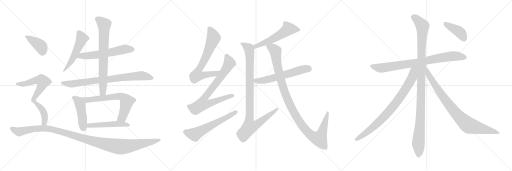
t = 0.00 s
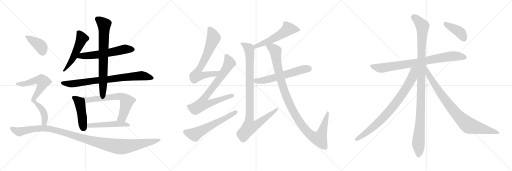
t = 3.69 s
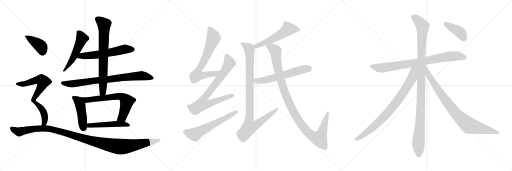
t = 7.38 s
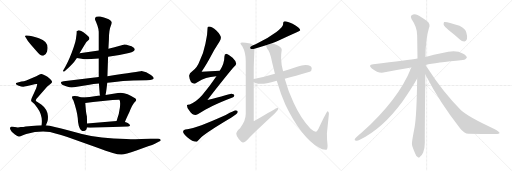
t = 11.07 s
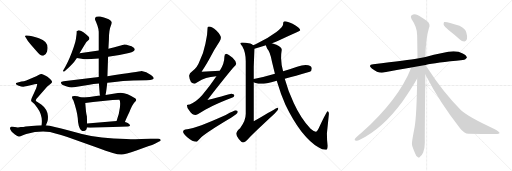
t = 14.76 s
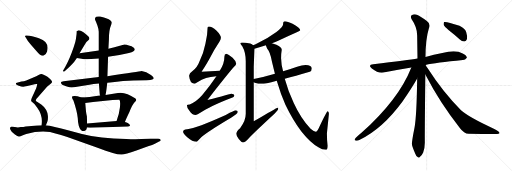
t = 18.45 s

The animated SVG that drew these frames (rendered in a browser with its animation timeline set to each time). Animation: 22 CSS @keyframes rules; one cycle of 18.45 s.

<svg version="1.1" viewBox="0 0 3072 1024" xmlns="http://www.w3.org/2000/svg">
  <g stroke="lightgray" stroke-dasharray="1,1" stroke-width="1" transform="scale(4, 4)">
    <line x1="0" y1="0" x2="256" y2="256"></line>
    <line x1="256" y1="0" x2="0" y2="256"></line>
    <line x1="128" y1="0" x2="128" y2="256"></line>
    <line x1="0" y1="128" x2="256" y2="128"></line>
    <line x1="256" y1="0" x2="512" y2="256"></line>
    <line x1="512" y1="0" x2="256" y2="256"></line>
    <line x1="384" y1="0" x2="384" y2="256"></line>
    <line x1="256" y1="128" x2="512" y2="128"></line>
    <line x1="512" y1="0" x2="768" y2="256"></line>
    <line x1="768" y1="0" x2="512" y2="256"></line>
    <line x1="640" y1="0" x2="640" y2="256"></line>
    <line x1="512" y1="128" x2="768" y2="128"></line>
  </g>
<g transform="scale(1, -1) translate(0, -850)">
   <style type="text/css">
    @keyframes keyframes0 {
      from {
       stroke: black;
       stroke-dashoffset: 524;
       stroke-width: 128;
       }
       63% {
       animation-timing-function: step-end;
       stroke: black;
       stroke-dashoffset: 0;
       stroke-width: 128;
       }
       to {
       stroke: black;
       stroke-width: 1024;
       }
       }
       #make-me-a-hanzi-animation-0 {
         animation: keyframes0 0.676432s both;
         animation-delay: 0.000000s;
         animation-timing-function: linear;
       }
    @keyframes keyframes1 {
      from {
       stroke: black;
       stroke-dashoffset: 593;
       stroke-width: 128;
       }
       66% {
       animation-timing-function: step-end;
       stroke: black;
       stroke-dashoffset: 0;
       stroke-width: 128;
       }
       to {
       stroke: black;
       stroke-width: 1024;
       }
       }
       #make-me-a-hanzi-animation-1 {
         animation: keyframes1 0.732585s both;
         animation-delay: 0.676432s;
         animation-timing-function: linear;
       }
    @keyframes keyframes2 {
      from {
       stroke: black;
       stroke-dashoffset: 799;
       stroke-width: 128;
       }
       72% {
       animation-timing-function: step-end;
       stroke: black;
       stroke-dashoffset: 0;
       stroke-width: 128;
       }
       to {
       stroke: black;
       stroke-width: 1024;
       }
       }
       #make-me-a-hanzi-animation-2 {
         animation: keyframes2 0.900228s both;
         animation-delay: 1.409017s;
         animation-timing-function: linear;
       }
    @keyframes keyframes3 {
      from {
       stroke: black;
       stroke-dashoffset: 732;
       stroke-width: 128;
       }
       70% {
       animation-timing-function: step-end;
       stroke: black;
       stroke-dashoffset: 0;
       stroke-width: 128;
       }
       to {
       stroke: black;
       stroke-width: 1024;
       }
       }
       #make-me-a-hanzi-animation-3 {
         animation: keyframes3 0.845703s both;
         animation-delay: 2.309245s;
         animation-timing-function: linear;
       }
    @keyframes keyframes4 {
      from {
       stroke: black;
       stroke-dashoffset: 456;
       stroke-width: 128;
       }
       60% {
       animation-timing-function: step-end;
       stroke: black;
       stroke-dashoffset: 0;
       stroke-width: 128;
       }
       to {
       stroke: black;
       stroke-width: 1024;
       }
       }
       #make-me-a-hanzi-animation-4 {
         animation: keyframes4 0.621094s both;
         animation-delay: 3.154948s;
         animation-timing-function: linear;
       }
    @keyframes keyframes5 {
      from {
       stroke: black;
       stroke-dashoffset: 666;
       stroke-width: 128;
       }
       68% {
       animation-timing-function: step-end;
       stroke: black;
       stroke-dashoffset: 0;
       stroke-width: 128;
       }
       to {
       stroke: black;
       stroke-width: 1024;
       }
       }
       #make-me-a-hanzi-animation-5 {
         animation: keyframes5 0.791992s both;
         animation-delay: 3.776042s;
         animation-timing-function: linear;
       }
    @keyframes keyframes6 {
      from {
       stroke: black;
       stroke-dashoffset: 505;
       stroke-width: 128;
       }
       62% {
       animation-timing-function: step-end;
       stroke: black;
       stroke-dashoffset: 0;
       stroke-width: 128;
       }
       to {
       stroke: black;
       stroke-width: 1024;
       }
       }
       #make-me-a-hanzi-animation-6 {
         animation: keyframes6 0.660970s both;
         animation-delay: 4.568034s;
         animation-timing-function: linear;
       }
    @keyframes keyframes7 {
      from {
       stroke: black;
       stroke-dashoffset: 397;
       stroke-width: 128;
       }
       56% {
       animation-timing-function: step-end;
       stroke: black;
       stroke-dashoffset: 0;
       stroke-width: 128;
       }
       to {
       stroke: black;
       stroke-width: 1024;
       }
       }
       #make-me-a-hanzi-animation-7 {
         animation: keyframes7 0.573079s both;
         animation-delay: 5.229004s;
         animation-timing-function: linear;
       }
    @keyframes keyframes8 {
      from {
       stroke: black;
       stroke-dashoffset: 716;
       stroke-width: 128;
       }
       70% {
       animation-timing-function: step-end;
       stroke: black;
       stroke-dashoffset: 0;
       stroke-width: 128;
       }
       to {
       stroke: black;
       stroke-width: 1024;
       }
       }
       #make-me-a-hanzi-animation-8 {
         animation: keyframes8 0.832682s both;
         animation-delay: 5.802083s;
         animation-timing-function: linear;
       }
    @keyframes keyframes9 {
      from {
       stroke: black;
       stroke-dashoffset: 1166;
       stroke-width: 128;
       }
       79% {
       animation-timing-function: step-end;
       stroke: black;
       stroke-dashoffset: 0;
       stroke-width: 128;
       }
       to {
       stroke: black;
       stroke-width: 1024;
       }
       }
       #make-me-a-hanzi-animation-9 {
         animation: keyframes9 1.198893s both;
         animation-delay: 6.634765s;
         animation-timing-function: linear;
       }
    @keyframes keyframes10 {
      from {
       stroke: black;
       stroke-dashoffset: 703;
       stroke-width: 128;
       }
       70% {
       animation-timing-function: step-end;
       stroke: black;
       stroke-dashoffset: 0;
       stroke-width: 128;
       }
       to {
       stroke: black;
       stroke-width: 1024;
       }
       }
       #make-me-a-hanzi-animation-10 {
         animation: keyframes10 0.822103s both;
         animation-delay: 7.833658s;
         animation-timing-function: linear;
       }
    @keyframes keyframes11 {
      from {
       stroke: black;
       stroke-dashoffset: 790;
       stroke-width: 128;
       }
       72% {
       animation-timing-function: step-end;
       stroke: black;
       stroke-dashoffset: 0;
       stroke-width: 128;
       }
       to {
       stroke: black;
       stroke-width: 1024;
       }
       }
       #make-me-a-hanzi-animation-11 {
         animation: keyframes11 0.892904s both;
         animation-delay: 8.655761s;
         animation-timing-function: linear;
       }
    @keyframes keyframes12 {
      from {
       stroke: black;
       stroke-dashoffset: 600;
       stroke-width: 128;
       }
       66% {
       animation-timing-function: step-end;
       stroke: black;
       stroke-dashoffset: 0;
       stroke-width: 128;
       }
       to {
       stroke: black;
       stroke-width: 1024;
       }
       }
       #make-me-a-hanzi-animation-12 {
         animation: keyframes12 0.738281s both;
         animation-delay: 9.548665s;
         animation-timing-function: linear;
       }
    @keyframes keyframes13 {
      from {
       stroke: black;
       stroke-dashoffset: 554;
       stroke-width: 128;
       }
       64% {
       animation-timing-function: step-end;
       stroke: black;
       stroke-dashoffset: 0;
       stroke-width: 128;
       }
       to {
       stroke: black;
       stroke-width: 1024;
       }
       }
       #make-me-a-hanzi-animation-13 {
         animation: keyframes13 0.700846s both;
         animation-delay: 10.286946s;
         animation-timing-function: linear;
       }
    @keyframes keyframes14 {
      from {
       stroke: black;
       stroke-dashoffset: 988;
       stroke-width: 128;
       }
       76% {
       animation-timing-function: step-end;
       stroke: black;
       stroke-dashoffset: 0;
       stroke-width: 128;
       }
       to {
       stroke: black;
       stroke-width: 1024;
       }
       }
       #make-me-a-hanzi-animation-14 {
         animation: keyframes14 1.054036s both;
         animation-delay: 10.987792s;
         animation-timing-function: linear;
       }
    @keyframes keyframes15 {
      from {
       stroke: black;
       stroke-dashoffset: 590;
       stroke-width: 128;
       }
       66% {
       animation-timing-function: step-end;
       stroke: black;
       stroke-dashoffset: 0;
       stroke-width: 128;
       }
       to {
       stroke: black;
       stroke-width: 1024;
       }
       }
       #make-me-a-hanzi-animation-15 {
         animation: keyframes15 0.730143s both;
         animation-delay: 12.041828s;
         animation-timing-function: linear;
       }
    @keyframes keyframes16 {
      from {
       stroke: black;
       stroke-dashoffset: 1099;
       stroke-width: 128;
       }
       78% {
       animation-timing-function: step-end;
       stroke: black;
       stroke-dashoffset: 0;
       stroke-width: 128;
       }
       to {
       stroke: black;
       stroke-width: 1024;
       }
       }
       #make-me-a-hanzi-animation-16 {
         animation: keyframes16 1.144368s both;
         animation-delay: 12.771971s;
         animation-timing-function: linear;
       }
    @keyframes keyframes17 {
      from {
       stroke: black;
       stroke-dashoffset: 819;
       stroke-width: 128;
       }
       73% {
       animation-timing-function: step-end;
       stroke: black;
       stroke-dashoffset: 0;
       stroke-width: 128;
       }
       to {
       stroke: black;
       stroke-width: 1024;
       }
       }
       #make-me-a-hanzi-animation-17 {
         animation: keyframes17 0.916504s both;
         animation-delay: 13.916339s;
         animation-timing-function: linear;
       }
    @keyframes keyframes18 {
      from {
       stroke: black;
       stroke-dashoffset: 1104;
       stroke-width: 128;
       }
       78% {
       animation-timing-function: step-end;
       stroke: black;
       stroke-dashoffset: 0;
       stroke-width: 128;
       }
       to {
       stroke: black;
       stroke-width: 1024;
       }
       }
       #make-me-a-hanzi-animation-18 {
         animation: keyframes18 1.148438s both;
         animation-delay: 14.832843s;
         animation-timing-function: linear;
       }
    @keyframes keyframes19 {
      from {
       stroke: black;
       stroke-dashoffset: 829;
       stroke-width: 128;
       }
       73% {
       animation-timing-function: step-end;
       stroke: black;
       stroke-dashoffset: 0;
       stroke-width: 128;
       }
       to {
       stroke: black;
       stroke-width: 1024;
       }
       }
       #make-me-a-hanzi-animation-19 {
         animation: keyframes19 0.924642s both;
         animation-delay: 15.981281s;
         animation-timing-function: linear;
       }
    @keyframes keyframes20 {
      from {
       stroke: black;
       stroke-dashoffset: 875;
       stroke-width: 128;
       }
       74% {
       animation-timing-function: step-end;
       stroke: black;
       stroke-dashoffset: 0;
       stroke-width: 128;
       }
       to {
       stroke: black;
       stroke-width: 1024;
       }
       }
       #make-me-a-hanzi-animation-20 {
         animation: keyframes20 0.962077s both;
         animation-delay: 16.905923s;
         animation-timing-function: linear;
       }
    @keyframes keyframes21 {
      from {
       stroke: black;
       stroke-dashoffset: 407;
       stroke-width: 128;
       }
       57% {
       animation-timing-function: step-end;
       stroke: black;
       stroke-dashoffset: 0;
       stroke-width: 128;
       }
       to {
       stroke: black;
       stroke-width: 1024;
       }
       }
       #make-me-a-hanzi-animation-21 {
         animation: keyframes21 0.581217s both;
         animation-delay: 17.868000s;
         animation-timing-function: linear;
       }
</style>
<path d="M 477.5 531.5 Q 507.5 581.5 518.5 598.5 Q 523.5 605.5 528.5 608.5 Q 548.5 620.5 517.5 643.5 Q 482.5 671.5 468.5 668.5 Q 461.5 665.5 460.5 664.5 L 459.5 646.5 L 455.5 617.5 Q 453.5 600.5 442.5 568.5 Q 417.5 495.5 393.5 453.5 L 381.5 432.5 Q 375.5 425.5 379.5 422.5 Q 383.5 419.5 389.5 424.5 Q 417.5 448.5 433.5 466.5 Q 443.5 475.5 461.5 502.5 L 477.5 531.5 Z" fill="lightgray"></path> 
<path d="M 592.5 547.5 L 477.5 531.5 C 447.5 527.5 431.5 506.5 461.5 502.5 L 489.5 498.5 Q 509.5 494.5 524.5 495.5 L 592.5 500.5 L 648.5 510.5 L 716.5 521.5 L 773.5 533.5 Q 792.5 537.5 798.5 542.5 Q 809.5 550.5 808.5 555.5 Q 802.5 570.5 778.5 576.5 Q 754.5 584.5 746.5 584.5 Q 739.5 583.5 713.5 574.5 Q 691.5 566.5 650.5 558.5 L 592.5 547.5 Z" fill="lightgray"></path> 
<path d="M 592.5 389.5 L 381.5 363.5 Q 367.5 361.5 366.5 358.5 Q 365.5 355.5 367.5 349.5 Q 370.5 340.5 396.5 333.5 Q 423.5 325.5 430.5 326.5 L 443.5 327.5 L 536.5 342.5 Q 557.5 346.5 593.5 349.5 L 643.5 354.5 L 660.5 356.5 Q 746.5 365.5 799.5 367.5 L 879.5 369.5 Q 906.5 370.5 913.5 373.5 Q 920.5 375.5 921.5 379.5 Q 923.5 382.5 919.5 387.5 Q 916.5 391.5 912.5 394.5 Q 909.5 396.5 905.5 400.5 Q 877.5 421.5 849.5 424.5 Q 837.5 421.5 644.5 393.5 L 592.5 389.5 Z" fill="lightgray"></path> 
<path d="M 569.5 737.5 Q 570.5 731.5 576.5 718.5 L 584.5 698.5 L 587.5 687.5 Q 589.5 682.5 590.5 676.5 L 591.5 667.5 Q 592.5 664.5 592.5 656.5 L 592.5 547.5 L 592.5 500.5 L 592.5 389.5 L 593.5 349.5 L 598.5 285.5 L 600.5 278.5 C 605.5 248.5 628.5 251.5 633.5 281.5 L 634.5 288.5 Q 637.5 300.5 643.5 354.5 L 644.5 393.5 L 648.5 510.5 L 650.5 558.5 L 653.5 613.5 Q 653.5 669.5 664.5 694.5 Q 671.5 712.5 670.5 717.5 Q 666.5 730.5 640.5 740.5 L 623.5 746.5 L 600.5 751.5 Q 586.5 753.5 577.5 750.5 Q 569.5 746.5 569.5 737.5 Z" fill="lightgray"></path> 
<path d="M 521.5 151.5 Q 521.5 152.5 519.5 160.5 Q 517.5 168.5 515.5 188.5 L 511.5 232.5 C 508.5 262.5 508.5 264.5 490.5 266.5 Q 487.5 265.5 479.5 268.5 L 464.5 273.5 Q 445.5 276.5 435.5 273.5 Q 431.5 272.5 432.5 264.5 Q 433.5 256.5 440.5 248.5 Q 461.5 188.5 466.5 143.5 Q 468.5 86.5 487.5 69.5 Q 495.5 60.5 512.5 67.5 Q 521.5 74.5 521.5 85.5 L 522.5 110.5 L 521.5 151.5 Z" fill="lightgray"></path> 
<path d="M 511.5 232.5 L 558.5 238.5 L 675.5 250.5 Q 713.5 254.5 716.5 252.5 Q 723.5 243.5 719.5 205.5 Q 715.5 166.5 699.5 125.5 C 689.5 97.5 738.5 91.5 749.5 119.5 Q 757.5 140.5 776.5 179.5 Q 794.5 224.5 807.5 237.5 Q 825.5 250.5 810.5 261.5 Q 795.5 271.5 765.5 285.5 Q 737.5 297.5 707.5 293.5 L 633.5 281.5 L 600.5 278.5 L 577.5 274.5 Q 556.5 270.5 537.5 269.5 Q 519.5 267.5 490.5 266.5 C 460.5 265.5 481.5 228.5 511.5 232.5 Z" fill="lightgray"></path> 
<path d="M 699.5 125.5 L 522.5 110.5 C 492.5 107.5 491.5 88.5 521.5 85.5 Q 528.5 84.5 540.5 84.5 L 766.5 92.5 Q 777.5 92.5 780.5 98.5 Q 779.5 104.5 766.5 112.5 Q 753.5 119.5 749.5 119.5 L 699.5 125.5 Z" fill="lightgray"></path> 
<path d="M 155.5 624.5 L 165.5 607.5 Q 169.5 600.5 189.5 578.5 L 214.5 549.5 Q 244.5 512.5 259.5 516.5 Q 276.5 521.5 282.5 542.5 Q 298.5 600.5 233.5 621.5 Q 192.5 634.5 175.5 636.5 L 159.5 638.5 Q 142.5 639.5 155.5 624.5 Z" fill="lightgray"></path> 
<path d="M 275.5 99.5 L 284.5 122.5 Q 288.5 133.5 287.5 154.5 Q 284.5 195.5 247.5 223.5 L 224.5 238.5 Q 214.5 244.5 214.5 249.5 Q 214.5 254.5 232.5 273.5 L 270.5 316.5 Q 278.5 328.5 285.5 333.5 L 302.5 346.5 Q 310.5 353.5 312.5 358.5 Q 312.5 370.5 282.5 391.5 Q 255.5 408.5 248.5 407.5 Q 241.5 406.5 231.5 401.5 Q 221.5 395.5 196.5 384.5 L 157.5 368.5 Q 144.5 363.5 128.5 361.5 L 96.5 352.5 Q 95.5 351.5 95.5 349.5 Q 93.5 341.5 112.5 336.5 Q 134.5 328.5 146.5 331.5 Q 159.5 333.5 189.5 341.5 Q 219.5 349.5 222.5 346.5 Q 224.5 342.5 216.5 320.5 L 190.5 262.5 Q 187.5 254.5 186.5 248.5 Q 186.5 242.5 196.5 235.5 Q 206.5 227.5 222.5 206.5 Q 258.5 159.5 249.5 99.5 C 246.5 69.5 264.5 71.5 275.5 99.5 Z" fill="lightgray"></path> 
<path d="M 249.5 99.5 L 220.5 98.5 L 172.5 93.5 Q 131.5 88.5 124.5 88.5 Q 107.5 84.5 89.5 88.5 Q 71.5 92.5 68.5 90.5 Q 60.5 88.5 60.5 84.5 Q 57.5 79.5 70.5 60.5 Q 74.5 55.5 89.5 43.5 Q 105.5 31.5 113.5 31.5 Q 122.5 31.5 133.5 37.5 Q 144.5 43.5 157.5 47.5 Q 234.5 67.5 300.5 58.5 Q 326.5 52.5 399.5 30.5 L 572.5 -30.5 Q 643.5 -56.5 676.5 -66.5 Q 710.5 -77.5 730.5 -76.5 Q 750.5 -76.5 818.5 -52.5 L 888.5 -26.5 Q 916.5 -17.5 929.5 -11.5 L 954.5 1.5 Q 966.5 6.5 963.5 12.5 Q 961.5 18.5 949.5 18.5 L 904.5 18.5 L 848.5 16.5 Q 803.5 14.5 757.5 17.5 Q 599.5 19.5 491.5 47.5 L 413.5 68.5 Q 313.5 95.5 275.5 99.5 L 249.5 99.5 Z" fill="lightgray"></path> 
<path d="M 1318.5 427.0 Q 1263.5 424.0 1209.5 420.0 Q 1245.5 477.0 1263.5 511.0 Q 1284.5 553.0 1316.5 601.0 Q 1325.5 615.0 1325.5 625.0 Q 1325.5 641.0 1299.5 667.0 Q 1270.5 692.0 1254.5 692.0 Q 1245.5 692.0 1245.5 684.0 Q 1245.5 643.0 1232.5 589.0 Q 1221.5 533.0 1198.5 487.0 Q 1183.5 445.0 1153.5 424.0 Q 1136.5 415.0 1134.5 396.0 Q 1139.5 350.0 1165.5 348.0 Q 1170.5 348.0 1181.5 356.0 Q 1211.5 377.0 1236.5 383.0 Q 1260.5 390.0 1298.5 394.0 C 1328.5 398.0 1348.5 429.0 1318.5 427.0 Z" fill="lightgray"></path> 
<path d="M 1358.5 529.0 Q 1346.5 527.0 1346.5 512.0 Q 1346.5 470.0 1319.5 428.0 L 1318.5 427.0 L 1298.5 394.0 Q 1262.5 340.0 1212.5 279.0 Q 1178.5 240.0 1138.5 224.0 Q 1122.5 223.0 1121.5 220.0 Q 1121.5 204.0 1135.5 188.0 Q 1152.5 161.0 1174.5 161.0 Q 1184.5 161.0 1201.5 174.0 Q 1255.5 213.0 1398.5 268.0 Q 1405.5 271.0 1405.5 281.0 Q 1405.5 288.0 1386.5 289.0 Q 1379.5 287.0 1244.5 251.0 Q 1372.5 415.0 1404.5 450.0 Q 1415.5 459.0 1417.5 468.0 Q 1416.5 484.0 1395.5 504.0 Q 1369.5 527.0 1358.5 529.0 Z" fill="lightgray"></path> 
<path d="M 1413.5 189.0 Q 1408.5 189.0 1354.5 161.0 Q 1179.5 82.0 1122.5 75.0 Q 1098.5 72.0 1098.5 61.0 Q 1098.5 51.0 1123.5 27.0 Q 1155.5 0.0 1178.5 0.0 Q 1181.5 0.0 1207.5 28.0 Q 1252.5 66.0 1386.5 145.0 Q 1426.5 167.0 1426.5 180.0 Q 1426.5 189.0 1413.5 189.0 Z" fill="lightgray"></path> 
<path d="M 1709.5 724.0 Q 1704.5 724.0 1700.5 719.0 Q 1698.5 712.0 1698.5 705.0 Q 1698.5 689.0 1658.5 659.0 Q 1604.5 618.0 1533.5 586.0 Q 1526.5 583.0 1518.5 580.0 C 1490.5 569.0 1497.5 552.0 1526.5 559.0 Q 1562.5 567.0 1595.5 579.0 L 1631.5 591.0 Q 1652.5 598.0 1672.5 608.0 Q 1732.5 637.0 1780.5 658.0 Q 1801.5 664.0 1801.5 669.0 Q 1801.5 685.0 1755.5 709.0 Q 1724.5 724.0 1709.5 724.0 Z" fill="lightgray"></path> 
<path d="M 1518.5 580.0 Q 1513.5 586.0 1501.5 590.0 Q 1470.5 596.0 1453.5 596.0 Q 1442.5 596.0 1442.5 592.0 Q 1442.5 587.0 1454.5 572.0 Q 1474.5 536.0 1474.5 484.0 L 1474.5 168.0 Q 1474.5 125.0 1440.5 82.0 Q 1417.5 62.0 1417.5 48.0 Q 1417.5 36.0 1432.5 17.0 Q 1450.5 -4.0 1457.5 -4.0 Q 1470.5 -4.0 1491.5 20.0 Q 1520.5 52.0 1648.5 170.0 Q 1669.5 193.0 1669.5 197.0 Q 1669.5 203.0 1665.5 205.0 Q 1660.5 205.0 1522.5 123.0 L 1522.5 358.0 L 1522.5 377.0 L 1522.5 449.0 L 1526.5 559.0 C 1527.5 576.0 1527.5 576.0 1518.5 580.0 Z" fill="lightgray"></path> 
<path d="M 1522.5 358.0 Q 1525.5 356.0 1528.5 355.0 Q 1550.5 348.0 1570.5 348.0 Q 1588.5 348.0 1660.5 367.0 L 1708.5 379.0 Q 1769.5 395.0 1858.5 421.0 Q 1870.5 425.0 1870.5 440.0 Q 1870.5 460.0 1833.5 461.0 Q 1812.5 461.0 1782.5 450.0 Q 1738.5 434.0 1698.5 423.0 L 1649.5 409.0 Q 1578.5 388.0 1522.5 377.0 C 1493.5 371.0 1494.5 370.0 1522.5 358.0 Z" fill="lightgray"></path> 
<path d="M 1660.5 367.0 Q 1684.5 286.0 1712.5 223.0 Q 1755.5 133.0 1808.5 62.0 Q 1861.5 -5.0 1910.5 -33.0 Q 1932.5 -48.0 1954.5 -48.0 Q 1965.5 -48.0 1965.5 -23.0 Q 1961.5 12.0 1961.5 52.0 L 1973.5 168.0 Q 1973.5 184.0 1965.5 184.0 Q 1960.5 184.0 1916.5 91.0 Q 1903.5 61.0 1894.5 61.0 Q 1882.5 61.0 1863.5 78.0 Q 1804.5 141.0 1762.5 233.0 Q 1730.5 299.0 1708.5 379.0 L 1698.5 423.0 Q 1687.5 460.0 1686.5 501.0 Q 1686.5 529.0 1690.5 552.0 Q 1690.5 566.0 1658.5 582.0 Q 1644.5 588.0 1631.5 591.0 C 1603.5 600.0 1582.5 606.0 1595.5 579.0 Q 1596.5 573.0 1602.5 560.0 Q 1620.5 542.0 1631.5 482.0 Q 1640.5 444.0 1649.5 409.0 L 1660.5 367.0 Z" fill="lightgray"></path> 
<path d="M 2553.0 461.5 Q 2613.0 473.5 2777.0 490.5 Q 2790.0 489.5 2801.0 504.5 Q 2802.0 517.5 2776.0 530.5 Q 2733.0 555.5 2654.0 532.5 Q 2603.0 522.5 2553.0 509.5 L 2505.0 499.5 Q 2451.0 490.5 2239.0 465.5 Q 2205.0 461.5 2231.0 440.5 Q 2268.0 410.5 2300.0 415.5 Q 2375.0 431.5 2468.0 446.5 L 2553.0 461.5 Z" fill="lightgray"></path> 
<path d="M 2553.0 509.5 Q 2553.0 614.5 2573.0 680.5 Q 2586.0 707.5 2561.0 725.5 Q 2545.0 737.5 2514.0 756.5 Q 2489.0 774.5 2468.0 757.5 Q 2462.0 753.5 2469.0 736.5 Q 2503.0 687.5 2503.0 638.5 Q 2504.0 574.5 2505.0 499.5 L 2503.0 380.5 Q 2500.0 154.5 2487.0 84.5 Q 2469.0 -6.5 2472.0 -15.5 Q 2472.0 -24.5 2491.0 -69.5 Q 2498.0 -88.5 2506.0 -91.5 Q 2513.0 -98.5 2520.0 -89.5 Q 2529.0 -85.5 2539.0 -63.5 Q 2549.0 -38.5 2549.0 -4.5 Q 2548.0 40.5 2552.0 403.5 L 2553.0 509.5 Z" fill="lightgray"></path> 
<path d="M 2468.0 446.5 Q 2393.0 254.5 2167.0 52.5 Q 2151.0 39.5 2135.0 24.5 Q 2122.0 9.5 2133.0 8.5 Q 2143.0 4.5 2156.0 11.5 Q 2294.0 77.5 2415.0 242.5 Q 2475.0 329.5 2503.0 380.5 C 2553.0 468.5 2487.0 494.5 2468.0 446.5 Z" fill="lightgray"></path> 
<path d="M 2552.0 403.5 Q 2642.0 229.5 2759.0 83.5 Q 2784.0 49.5 2812.0 48.5 Q 2894.0 47.5 2965.0 46.5 Q 2996.0 45.5 2997.0 52.5 Q 2998.0 61.5 2966.0 77.5 Q 2813.0 147.5 2766.0 189.5 Q 2658.0 297.5 2565.0 442.5 Q 2558.0 452.5 2553.0 461.5 L 2553.0 461.5 C 2536.0 486.5 2538.0 430.5 2552.0 403.5 Z" fill="lightgray"></path> 
<path d="M 2691.0 671.5 Q 2724.0 646.5 2759.0 613.5 Q 2772.0 601.5 2787.0 602.5 Q 2797.0 603.5 2802.0 616.5 Q 2806.0 629.5 2797.0 658.5 Q 2791.0 680.5 2757.0 696.5 Q 2676.0 723.5 2665.0 718.5 Q 2661.0 714.5 2662.0 702.5 Q 2666.0 692.5 2691.0 671.5 Z" fill="lightgray"></path> 
      <clipPath id="make-me-a-hanzi-clip-0">
      <path d="M 477.5 531.5 Q 507.5 581.5 518.5 598.5 Q 523.5 605.5 528.5 608.5 Q 548.5 620.5 517.5 643.5 Q 482.5 671.5 468.5 668.5 Q 461.5 665.5 460.5 664.5 L 459.5 646.5 L 455.5 617.5 Q 453.5 600.5 442.5 568.5 Q 417.5 495.5 393.5 453.5 L 381.5 432.5 Q 375.5 425.5 379.5 422.5 Q 383.5 419.5 389.5 424.5 Q 417.5 448.5 433.5 466.5 Q 443.5 475.5 461.5 502.5 L 477.5 531.5 Z" fill="lightgray"></path>
      </clipPath>
      <path clip-path="url(#make-me-a-hanzi-clip-0)" d="M 467.5 659.5 L 482.5 640.5 L 488.5 612.5 L 438.5 503.5 L 403.5 447.5 L 383.5 426.5 " fill="none" id="make-me-a-hanzi-animation-0" stroke-dasharray="396 792" stroke-linecap="round"></path>

      <clipPath id="make-me-a-hanzi-clip-1">
      <path d="M 592.5 547.5 L 477.5 531.5 C 447.5 527.5 431.5 506.5 461.5 502.5 L 489.5 498.5 Q 509.5 494.5 524.5 495.5 L 592.5 500.5 L 648.5 510.5 L 716.5 521.5 L 773.5 533.5 Q 792.5 537.5 798.5 542.5 Q 809.5 550.5 808.5 555.5 Q 802.5 570.5 778.5 576.5 Q 754.5 584.5 746.5 584.5 Q 739.5 583.5 713.5 574.5 Q 691.5 566.5 650.5 558.5 L 592.5 547.5 Z" fill="lightgray"></path>
      </clipPath>
      <path clip-path="url(#make-me-a-hanzi-clip-1)" d="M 468.5 504.5 L 488.5 516.5 L 584.5 522.5 L 747.5 556.5 L 798.5 555.5 " fill="none" id="make-me-a-hanzi-animation-1" stroke-dasharray="465 930" stroke-linecap="round"></path>

      <clipPath id="make-me-a-hanzi-clip-2">
      <path d="M 592.5 389.5 L 381.5 363.5 Q 367.5 361.5 366.5 358.5 Q 365.5 355.5 367.5 349.5 Q 370.5 340.5 396.5 333.5 Q 423.5 325.5 430.5 326.5 L 443.5 327.5 L 536.5 342.5 Q 557.5 346.5 593.5 349.5 L 643.5 354.5 L 660.5 356.5 Q 746.5 365.5 799.5 367.5 L 879.5 369.5 Q 906.5 370.5 913.5 373.5 Q 920.5 375.5 921.5 379.5 Q 923.5 382.5 919.5 387.5 Q 916.5 391.5 912.5 394.5 Q 909.5 396.5 905.5 400.5 Q 877.5 421.5 849.5 424.5 Q 837.5 421.5 644.5 393.5 L 592.5 389.5 Z" fill="lightgray"></path>
      </clipPath>
      <path clip-path="url(#make-me-a-hanzi-clip-2)" d="M 376.5 355.5 L 382.5 350.5 L 428.5 347.5 L 848.5 396.5 L 913.5 381.5 " fill="none" id="make-me-a-hanzi-animation-2" stroke-dasharray="671 1342" stroke-linecap="round"></path>

      <clipPath id="make-me-a-hanzi-clip-3">
      <path d="M 569.5 737.5 Q 570.5 731.5 576.5 718.5 L 584.5 698.5 L 587.5 687.5 Q 589.5 682.5 590.5 676.5 L 591.5 667.5 Q 592.5 664.5 592.5 656.5 L 592.5 547.5 L 592.5 500.5 L 592.5 389.5 L 593.5 349.5 L 598.5 285.5 L 600.5 278.5 C 605.5 248.5 628.5 251.5 633.5 281.5 L 634.5 288.5 Q 637.5 300.5 643.5 354.5 L 644.5 393.5 L 648.5 510.5 L 650.5 558.5 L 653.5 613.5 Q 653.5 669.5 664.5 694.5 Q 671.5 712.5 670.5 717.5 Q 666.5 730.5 640.5 740.5 L 623.5 746.5 L 600.5 751.5 Q 586.5 753.5 577.5 750.5 Q 569.5 746.5 569.5 737.5 Z" fill="lightgray"></path>
      </clipPath>
      <path clip-path="url(#make-me-a-hanzi-clip-3)" d="M 584.5 737.5 L 624.5 703.5 L 617.5 302.5 L 605.5 283.5 " fill="none" id="make-me-a-hanzi-animation-3" stroke-dasharray="604 1208" stroke-linecap="round"></path>

      <clipPath id="make-me-a-hanzi-clip-4">
      <path d="M 521.5 151.5 Q 521.5 152.5 519.5 160.5 Q 517.5 168.5 515.5 188.5 L 511.5 232.5 C 508.5 262.5 508.5 264.5 490.5 266.5 Q 487.5 265.5 479.5 268.5 L 464.5 273.5 Q 445.5 276.5 435.5 273.5 Q 431.5 272.5 432.5 264.5 Q 433.5 256.5 440.5 248.5 Q 461.5 188.5 466.5 143.5 Q 468.5 86.5 487.5 69.5 Q 495.5 60.5 512.5 67.5 Q 521.5 74.5 521.5 85.5 L 522.5 110.5 L 521.5 151.5 Z" fill="lightgray"></path>
      </clipPath>
      <path clip-path="url(#make-me-a-hanzi-clip-4)" d="M 442.5 266.5 L 472.5 240.5 L 481.5 222.5 L 501.5 83.5 " fill="none" id="make-me-a-hanzi-animation-4" stroke-dasharray="328 656" stroke-linecap="round"></path>

      <clipPath id="make-me-a-hanzi-clip-5">
      <path d="M 511.5 232.5 L 558.5 238.5 L 675.5 250.5 Q 713.5 254.5 716.5 252.5 Q 723.5 243.5 719.5 205.5 Q 715.5 166.5 699.5 125.5 C 689.5 97.5 738.5 91.5 749.5 119.5 Q 757.5 140.5 776.5 179.5 Q 794.5 224.5 807.5 237.5 Q 825.5 250.5 810.5 261.5 Q 795.5 271.5 765.5 285.5 Q 737.5 297.5 707.5 293.5 L 633.5 281.5 L 600.5 278.5 L 577.5 274.5 Q 556.5 270.5 537.5 269.5 Q 519.5 267.5 490.5 266.5 C 460.5 265.5 481.5 228.5 511.5 232.5 Z" fill="lightgray"></path>
      </clipPath>
      <path clip-path="url(#make-me-a-hanzi-clip-5)" d="M 499.5 264.5 L 520.5 250.5 L 688.5 271.5 L 728.5 272.5 L 738.5 266.5 L 760.5 242.5 L 751.5 199.5 L 733.5 146.5 L 706.5 130.5 " fill="none" id="make-me-a-hanzi-animation-5" stroke-dasharray="538 1076" stroke-linecap="round"></path>

      <clipPath id="make-me-a-hanzi-clip-6">
      <path d="M 699.5 125.5 L 522.5 110.5 C 492.5 107.5 491.5 88.5 521.5 85.5 Q 528.5 84.5 540.5 84.5 L 766.5 92.5 Q 777.5 92.5 780.5 98.5 Q 779.5 104.5 766.5 112.5 Q 753.5 119.5 749.5 119.5 L 699.5 125.5 Z" fill="lightgray"></path>
      </clipPath>
      <path clip-path="url(#make-me-a-hanzi-clip-6)" d="M 526.5 91.5 L 545.5 98.5 L 693.5 108.5 L 741.5 106.5 L 772.5 98.5 " fill="none" id="make-me-a-hanzi-animation-6" stroke-dasharray="377 754" stroke-linecap="round"></path>

      <clipPath id="make-me-a-hanzi-clip-7">
      <path d="M 155.5 624.5 L 165.5 607.5 Q 169.5 600.5 189.5 578.5 L 214.5 549.5 Q 244.5 512.5 259.5 516.5 Q 276.5 521.5 282.5 542.5 Q 298.5 600.5 233.5 621.5 Q 192.5 634.5 175.5 636.5 L 159.5 638.5 Q 142.5 639.5 155.5 624.5 Z" fill="lightgray"></path>
      </clipPath>
      <path clip-path="url(#make-me-a-hanzi-clip-7)" d="M 162.5 630.5 L 239.5 577.5 L 252.5 556.5 L 256.5 534.5 " fill="none" id="make-me-a-hanzi-animation-7" stroke-dasharray="269 538" stroke-linecap="round"></path>

      <clipPath id="make-me-a-hanzi-clip-8">
      <path d="M 275.5 99.5 L 284.5 122.5 Q 288.5 133.5 287.5 154.5 Q 284.5 195.5 247.5 223.5 L 224.5 238.5 Q 214.5 244.5 214.5 249.5 Q 214.5 254.5 232.5 273.5 L 270.5 316.5 Q 278.5 328.5 285.5 333.5 L 302.5 346.5 Q 310.5 353.5 312.5 358.5 Q 312.5 370.5 282.5 391.5 Q 255.5 408.5 248.5 407.5 Q 241.5 406.5 231.5 401.5 Q 221.5 395.5 196.5 384.5 L 157.5 368.5 Q 144.5 363.5 128.5 361.5 L 96.5 352.5 Q 95.5 351.5 95.5 349.5 Q 93.5 341.5 112.5 336.5 Q 134.5 328.5 146.5 331.5 Q 159.5 333.5 189.5 341.5 Q 219.5 349.5 222.5 346.5 Q 224.5 342.5 216.5 320.5 L 190.5 262.5 Q 187.5 254.5 186.5 248.5 Q 186.5 242.5 196.5 235.5 Q 206.5 227.5 222.5 206.5 Q 258.5 159.5 249.5 99.5 C 246.5 69.5 264.5 71.5 275.5 99.5 Z" fill="lightgray"></path>
      </clipPath>
      <path clip-path="url(#make-me-a-hanzi-clip-8)" d="M 103.5 348.5 L 160.5 350.5 L 228.5 371.5 L 248.5 370.5 L 258.5 361.5 L 246.5 328.5 L 200.5 252.5 L 215.5 230.5 L 244.5 205.5 L 264.5 171.5 L 269.5 137.5 L 265.5 113.5 L 256.5 107.5 " fill="none" id="make-me-a-hanzi-animation-8" stroke-dasharray="588 1176" stroke-linecap="round"></path>

      <clipPath id="make-me-a-hanzi-clip-9">
      <path d="M 249.5 99.5 L 220.5 98.5 L 172.5 93.5 Q 131.5 88.5 124.5 88.5 Q 107.5 84.5 89.5 88.5 Q 71.5 92.5 68.5 90.5 Q 60.5 88.5 60.5 84.5 Q 57.5 79.5 70.5 60.5 Q 74.5 55.5 89.5 43.5 Q 105.5 31.5 113.5 31.5 Q 122.5 31.5 133.5 37.5 Q 144.5 43.5 157.5 47.5 Q 234.5 67.5 300.5 58.5 Q 326.5 52.5 399.5 30.5 L 572.5 -30.5 Q 643.5 -56.5 676.5 -66.5 Q 710.5 -77.5 730.5 -76.5 Q 750.5 -76.5 818.5 -52.5 L 888.5 -26.5 Q 916.5 -17.5 929.5 -11.5 L 954.5 1.5 Q 966.5 6.5 963.5 12.5 Q 961.5 18.5 949.5 18.5 L 904.5 18.5 L 848.5 16.5 Q 803.5 14.5 757.5 17.5 Q 599.5 19.5 491.5 47.5 L 413.5 68.5 Q 313.5 95.5 275.5 99.5 L 249.5 99.5 Z" fill="lightgray"></path>
      </clipPath>
      <path clip-path="url(#make-me-a-hanzi-clip-9)" d="M 69.5 81.5 L 96.5 64.5 L 117.5 59.5 L 204.5 77.5 L 287.5 79.5 L 612.5 -9.5 L 726.5 -29.5 L 813.5 -18.5 L 954.5 10.5 " fill="none" id="make-me-a-hanzi-animation-9" stroke-dasharray="1038 2076" stroke-linecap="round"></path>

      <clipPath id="make-me-a-hanzi-clip-10">
      <path d="M 1318.5 427.0 Q 1263.5 424.0 1209.5 420.0 Q 1245.5 477.0 1263.5 511.0 Q 1284.5 553.0 1316.5 601.0 Q 1325.5 615.0 1325.5 625.0 Q 1325.5 641.0 1299.5 667.0 Q 1270.5 692.0 1254.5 692.0 Q 1245.5 692.0 1245.5 684.0 Q 1245.5 643.0 1232.5 589.0 Q 1221.5 533.0 1198.5 487.0 Q 1183.5 445.0 1153.5 424.0 Q 1136.5 415.0 1134.5 396.0 Q 1139.5 350.0 1165.5 348.0 Q 1170.5 348.0 1181.5 356.0 Q 1211.5 377.0 1236.5 383.0 Q 1260.5 390.0 1298.5 394.0 C 1328.5 398.0 1348.5 429.0 1318.5 427.0 Z" fill="lightgray"></path>
      </clipPath>
      <path clip-path="url(#make-me-a-hanzi-clip-10)" d="M 1256.5 680.0 L 1274.5 649.0 L 1279.5 616.0 L 1234.5 507.0 L 1186.5 423.0 L 1179.5 398.0 L 1288.5 408.0 L 1310.5 424.0 " fill="none" id="make-me-a-hanzi-animation-10" stroke-dasharray="575 1150" stroke-linecap="round"></path>

      <clipPath id="make-me-a-hanzi-clip-11">
      <path d="M 1358.5 529.0 Q 1346.5 527.0 1346.5 512.0 Q 1346.5 470.0 1319.5 428.0 L 1318.5 427.0 L 1298.5 394.0 Q 1262.5 340.0 1212.5 279.0 Q 1178.5 240.0 1138.5 224.0 Q 1122.5 223.0 1121.5 220.0 Q 1121.5 204.0 1135.5 188.0 Q 1152.5 161.0 1174.5 161.0 Q 1184.5 161.0 1201.5 174.0 Q 1255.5 213.0 1398.5 268.0 Q 1405.5 271.0 1405.5 281.0 Q 1405.5 288.0 1386.5 289.0 Q 1379.5 287.0 1244.5 251.0 Q 1372.5 415.0 1404.5 450.0 Q 1415.5 459.0 1417.5 468.0 Q 1416.5 484.0 1395.5 504.0 Q 1369.5 527.0 1358.5 529.0 Z" fill="lightgray"></path>
      </clipPath>
      <path clip-path="url(#make-me-a-hanzi-clip-11)" d="M 1359.5 518.0 L 1377.5 473.0 L 1325.5 391.0 L 1222.5 258.0 L 1216.5 227.0 L 1247.5 227.0 L 1396.5 278.0 " fill="none" id="make-me-a-hanzi-animation-11" stroke-dasharray="662 1324" stroke-linecap="round"></path>

      <clipPath id="make-me-a-hanzi-clip-12">
      <path d="M 1413.5 189.0 Q 1408.5 189.0 1354.5 161.0 Q 1179.5 82.0 1122.5 75.0 Q 1098.5 72.0 1098.5 61.0 Q 1098.5 51.0 1123.5 27.0 Q 1155.5 0.0 1178.5 0.0 Q 1181.5 0.0 1207.5 28.0 Q 1252.5 66.0 1386.5 145.0 Q 1426.5 167.0 1426.5 180.0 Q 1426.5 189.0 1413.5 189.0 Z" fill="lightgray"></path>
      </clipPath>
      <path clip-path="url(#make-me-a-hanzi-clip-12)" d="M 1109.5 60.0 L 1168.5 44.0 L 1416.5 180.0 " fill="none" id="make-me-a-hanzi-animation-12" stroke-dasharray="472 944" stroke-linecap="round"></path>

      <clipPath id="make-me-a-hanzi-clip-13">
      <path d="M 1709.5 724.0 Q 1704.5 724.0 1700.5 719.0 Q 1698.5 712.0 1698.5 705.0 Q 1698.5 689.0 1658.5 659.0 Q 1604.5 618.0 1533.5 586.0 Q 1526.5 583.0 1518.5 580.0 C 1490.5 569.0 1497.5 552.0 1526.5 559.0 Q 1562.5 567.0 1595.5 579.0 L 1631.5 591.0 Q 1652.5 598.0 1672.5 608.0 Q 1732.5 637.0 1780.5 658.0 Q 1801.5 664.0 1801.5 669.0 Q 1801.5 685.0 1755.5 709.0 Q 1724.5 724.0 1709.5 724.0 Z" fill="lightgray"></path>
      </clipPath>
      <path clip-path="url(#make-me-a-hanzi-clip-13)" d="M 1794.5 671.0 L 1730.5 678.0 L 1696.5 651.0 L 1607.5 602.0 L 1544.5 576.0 L 1524.5 576.0 " fill="none" id="make-me-a-hanzi-animation-13" stroke-dasharray="426 852" stroke-linecap="round"></path>

      <clipPath id="make-me-a-hanzi-clip-14">
      <path d="M 1518.5 580.0 Q 1513.5 586.0 1501.5 590.0 Q 1470.5 596.0 1453.5 596.0 Q 1442.5 596.0 1442.5 592.0 Q 1442.5 587.0 1454.5 572.0 Q 1474.5 536.0 1474.5 484.0 L 1474.5 168.0 Q 1474.5 125.0 1440.5 82.0 Q 1417.5 62.0 1417.5 48.0 Q 1417.5 36.0 1432.5 17.0 Q 1450.5 -4.0 1457.5 -4.0 Q 1470.5 -4.0 1491.5 20.0 Q 1520.5 52.0 1648.5 170.0 Q 1669.5 193.0 1669.5 197.0 Q 1669.5 203.0 1665.5 205.0 Q 1660.5 205.0 1522.5 123.0 L 1522.5 358.0 L 1522.5 377.0 L 1522.5 449.0 L 1526.5 559.0 C 1527.5 576.0 1527.5 576.0 1518.5 580.0 Z" fill="lightgray"></path>
      </clipPath>
      <path clip-path="url(#make-me-a-hanzi-clip-14)" d="M 1449.5 590.0 L 1493.5 560.0 L 1499.5 521.0 L 1496.5 87.0 L 1533.5 98.0 L 1665.5 200.0 " fill="none" id="make-me-a-hanzi-animation-14" stroke-dasharray="860 1720" stroke-linecap="round"></path>

      <clipPath id="make-me-a-hanzi-clip-15">
      <path d="M 1522.5 358.0 Q 1525.5 356.0 1528.5 355.0 Q 1550.5 348.0 1570.5 348.0 Q 1588.5 348.0 1660.5 367.0 L 1708.5 379.0 Q 1769.5 395.0 1858.5 421.0 Q 1870.5 425.0 1870.5 440.0 Q 1870.5 460.0 1833.5 461.0 Q 1812.5 461.0 1782.5 450.0 Q 1738.5 434.0 1698.5 423.0 L 1649.5 409.0 Q 1578.5 388.0 1522.5 377.0 C 1493.5 371.0 1494.5 370.0 1522.5 358.0 Z" fill="lightgray"></path>
      </clipPath>
      <path clip-path="url(#make-me-a-hanzi-clip-15)" d="M 1530.5 372.0 L 1539.5 365.0 L 1580.5 369.0 L 1820.5 436.0 L 1852.5 438.0 " fill="none" id="make-me-a-hanzi-animation-15" stroke-dasharray="462 924" stroke-linecap="round"></path>

      <clipPath id="make-me-a-hanzi-clip-16">
      <path d="M 1660.5 367.0 Q 1684.5 286.0 1712.5 223.0 Q 1755.5 133.0 1808.5 62.0 Q 1861.5 -5.0 1910.5 -33.0 Q 1932.5 -48.0 1954.5 -48.0 Q 1965.5 -48.0 1965.5 -23.0 Q 1961.5 12.0 1961.5 52.0 L 1973.5 168.0 Q 1973.5 184.0 1965.5 184.0 Q 1960.5 184.0 1916.5 91.0 Q 1903.5 61.0 1894.5 61.0 Q 1882.5 61.0 1863.5 78.0 Q 1804.5 141.0 1762.5 233.0 Q 1730.5 299.0 1708.5 379.0 L 1698.5 423.0 Q 1687.5 460.0 1686.5 501.0 Q 1686.5 529.0 1690.5 552.0 Q 1690.5 566.0 1658.5 582.0 Q 1644.5 588.0 1631.5 591.0 C 1603.5 600.0 1582.5 606.0 1595.5 579.0 Q 1596.5 573.0 1602.5 560.0 Q 1620.5 542.0 1631.5 482.0 Q 1640.5 444.0 1649.5 409.0 L 1660.5 367.0 Z" fill="lightgray"></path>
      </clipPath>
      <path clip-path="url(#make-me-a-hanzi-clip-16)" d="M 1602.5 577.0 L 1634.5 562.0 L 1652.5 544.0 L 1668.5 436.0 L 1720.5 265.0 L 1798.5 118.0 L 1857.5 46.0 L 1895.5 23.0 L 1915.5 19.0 L 1934.5 62.0 L 1967.5 180.0 " fill="none" id="make-me-a-hanzi-animation-16" stroke-dasharray="971 1942" stroke-linecap="round"></path>

      <clipPath id="make-me-a-hanzi-clip-17">
      <path d="M 2553.0 461.5 Q 2613.0 473.5 2777.0 490.5 Q 2790.0 489.5 2801.0 504.5 Q 2802.0 517.5 2776.0 530.5 Q 2733.0 555.5 2654.0 532.5 Q 2603.0 522.5 2553.0 509.5 L 2505.0 499.5 Q 2451.0 490.5 2239.0 465.5 Q 2205.0 461.5 2231.0 440.5 Q 2268.0 410.5 2300.0 415.5 Q 2375.0 431.5 2468.0 446.5 L 2553.0 461.5 Z" fill="lightgray"></path>
      </clipPath>
      <path clip-path="url(#make-me-a-hanzi-clip-17)" d="M 2233.0 453.5 L 2292.0 443.5 L 2717.0 514.5 L 2789.0 505.5 " fill="none" id="make-me-a-hanzi-animation-17" stroke-dasharray="691 1382" stroke-linecap="round"></path>

      <clipPath id="make-me-a-hanzi-clip-18">
      <path d="M 2553.0 509.5 Q 2553.0 614.5 2573.0 680.5 Q 2586.0 707.5 2561.0 725.5 Q 2545.0 737.5 2514.0 756.5 Q 2489.0 774.5 2468.0 757.5 Q 2462.0 753.5 2469.0 736.5 Q 2503.0 687.5 2503.0 638.5 Q 2504.0 574.5 2505.0 499.5 L 2503.0 380.5 Q 2500.0 154.5 2487.0 84.5 Q 2469.0 -6.5 2472.0 -15.5 Q 2472.0 -24.5 2491.0 -69.5 Q 2498.0 -88.5 2506.0 -91.5 Q 2513.0 -98.5 2520.0 -89.5 Q 2529.0 -85.5 2539.0 -63.5 Q 2549.0 -38.5 2549.0 -4.5 Q 2548.0 40.5 2552.0 403.5 L 2553.0 509.5 Z" fill="lightgray"></path>
      </clipPath>
      <path clip-path="url(#make-me-a-hanzi-clip-18)" d="M 2482.0 748.5 L 2535.0 694.5 L 2525.0 200.5 L 2511.0 6.5 L 2511.0 -77.5 " fill="none" id="make-me-a-hanzi-animation-18" stroke-dasharray="976 1952" stroke-linecap="round"></path>

      <clipPath id="make-me-a-hanzi-clip-19">
      <path d="M 2468.0 446.5 Q 2393.0 254.5 2167.0 52.5 Q 2151.0 39.5 2135.0 24.5 Q 2122.0 9.5 2133.0 8.5 Q 2143.0 4.5 2156.0 11.5 Q 2294.0 77.5 2415.0 242.5 Q 2475.0 329.5 2503.0 380.5 C 2553.0 468.5 2487.0 494.5 2468.0 446.5 Z" fill="lightgray"></path>
      </clipPath>
      <path clip-path="url(#make-me-a-hanzi-clip-19)" d="M 2499.0 445.5 L 2483.0 427.5 L 2465.0 369.5 L 2428.0 308.5 L 2345.0 196.5 L 2224.0 75.5 L 2157.0 25.5 L 2136.0 16.5 " fill="none" id="make-me-a-hanzi-animation-19" stroke-dasharray="701 1402" stroke-linecap="round"></path>

      <clipPath id="make-me-a-hanzi-clip-20">
      <path d="M 2552.0 403.5 Q 2642.0 229.5 2759.0 83.5 Q 2784.0 49.5 2812.0 48.5 Q 2894.0 47.5 2965.0 46.5 Q 2996.0 45.5 2997.0 52.5 Q 2998.0 61.5 2966.0 77.5 Q 2813.0 147.5 2766.0 189.5 Q 2658.0 297.5 2565.0 442.5 Q 2558.0 452.5 2553.0 461.5 L 2553.0 461.5 C 2536.0 486.5 2538.0 430.5 2552.0 403.5 Z" fill="lightgray"></path>
      </clipPath>
      <path clip-path="url(#make-me-a-hanzi-clip-20)" d="M 2559.0 445.5 L 2570.0 403.5 L 2630.0 308.5 L 2695.0 220.5 L 2766.0 138.5 L 2821.0 95.5 L 2992.0 54.5 " fill="none" id="make-me-a-hanzi-animation-20" stroke-dasharray="747 1494" stroke-linecap="round"></path>

      <clipPath id="make-me-a-hanzi-clip-21">
      <path d="M 2691.0 671.5 Q 2724.0 646.5 2759.0 613.5 Q 2772.0 601.5 2787.0 602.5 Q 2797.0 603.5 2802.0 616.5 Q 2806.0 629.5 2797.0 658.5 Q 2791.0 680.5 2757.0 696.5 Q 2676.0 723.5 2665.0 718.5 Q 2661.0 714.5 2662.0 702.5 Q 2666.0 692.5 2691.0 671.5 Z" fill="lightgray"></path>
      </clipPath>
      <path clip-path="url(#make-me-a-hanzi-clip-21)" d="M 2669.0 713.5 L 2759.0 658.5 L 2784.0 620.5 " fill="none" id="make-me-a-hanzi-animation-21" stroke-dasharray="279 558" stroke-linecap="round"></path>

</g>
</svg>
